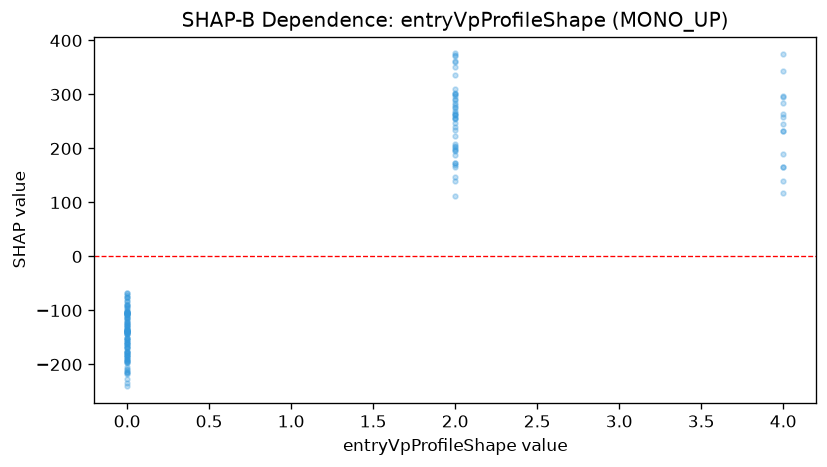

Source data for this figure (header and first rows):
feature_value, shap_value
2.0, 291.1
0.0, -111.5
4.0, 263.2
0.0, -155.1
0.0, -140
0.0, -142.9
0.0, -169.1
2.0, 239.5
0.0, -181.9
0.0, -181.6
0.0, -139
4.0, 343.7
2.0, 269.3
0.0, -190.4
0.0, -178
0.0, -108.4
2.0, 350.1
2.0, 256.7
0.0, -162
2.0, 276.7
4.0, 297.5
2.0, 300.7
0.0, -138.8
2.0, 284.2
2.0, 195.5
0.0, -89.57
0.0, -136.6
0.0, -138.7
0.0, -139.5
2.0, 173
0.0, -170.3
0.0, -150.1
0.0, -99.38
0.0, -175
0.0, -168
0.0, -157.7
0.0, -151.4
0.0, -129.8
0.0, -107.2
0.0, -103.7
0.0, -150.3
0.0, -127.8
2.0, 207.9
0.0, -136.6
2.0, 187.7
0.0, -114.6
0.0, -127.8
4.0, 245.4
0.0, -130.6
4.0, 166.1
0.0, -74.62
2.0, 146.5
2.0, 234.6
0.0, -168
0.0, -120.7
0.0, -189.2
0.0, -102.6
2.0, 336.9
2.0, 202.4
0.0, -90.32
... 112 more rows
